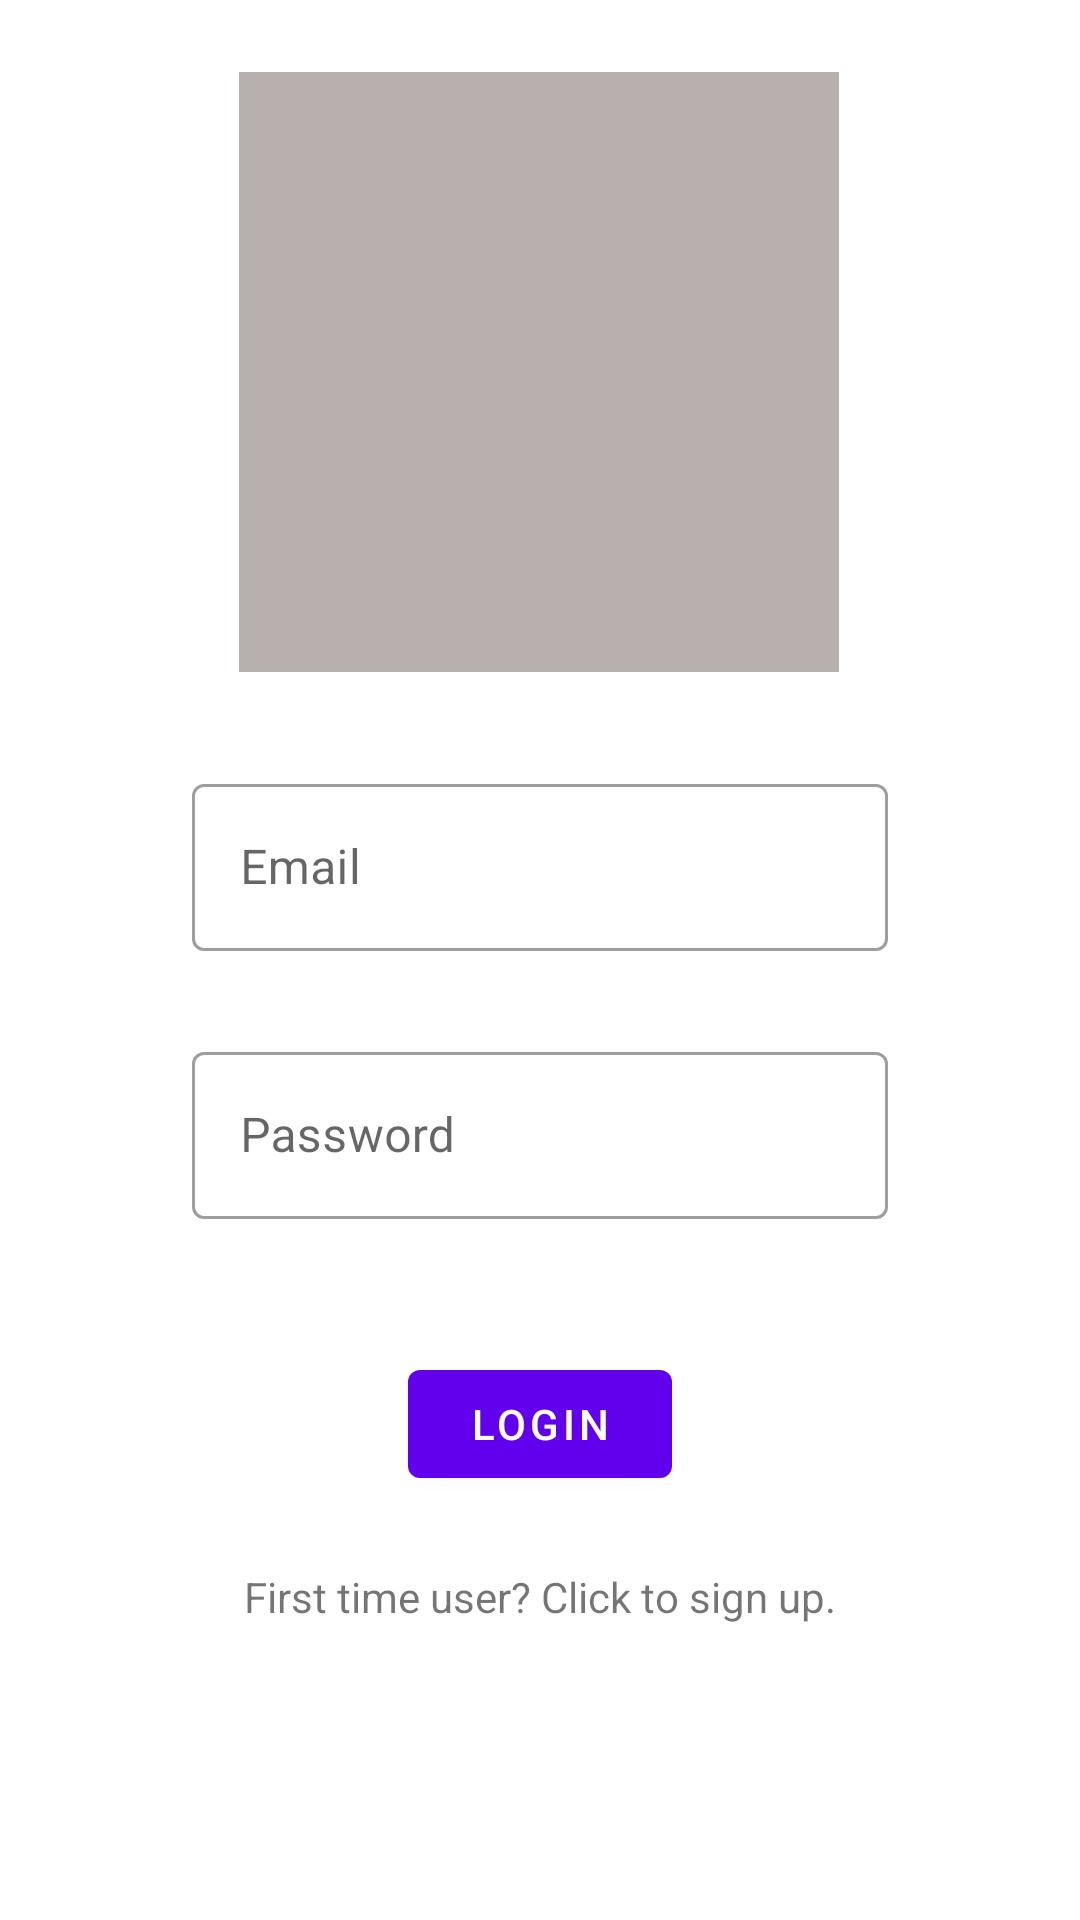

Layout XML and referenced resources for this Android screen:
<!-- AndroidManifest.xml: application theme AppTheme -->
<!-- res/layout/fragment_login.xml -->
<?xml version="1.0" encoding="utf-8"?>
<androidx.constraintlayout.widget.ConstraintLayout
    xmlns:android="http://schemas.android.com/apk/res/android"
    xmlns:app="http://schemas.android.com/apk/res-auto"
    xmlns:tools="http://schemas.android.com/tools"
    android:layout_width="match_parent"
    android:layout_height="match_parent">

    <TextView
        android:id="@+id/goto_signup_tv"
        android:layout_width="wrap_content"
        android:layout_height="wrap_content"
        android:layout_marginTop="24dp"
        android:clickable="true"
        android:focusable="true"
        android:text="First time user? Click to sign up."
        app:layout_constraintBottom_toBottomOf="parent"
        app:layout_constraintEnd_toEndOf="parent"
        app:layout_constraintStart_toStartOf="parent"
        app:layout_constraintTop_toBottomOf="@+id/login_btn"
        app:layout_constraintVertical_bias="0.0" />

    <ImageView
        android:id="@+id/imageView"
        android:layout_width="200dp"
        android:layout_height="200dp"
        android:layout_marginTop="24dp"

        android:background="#B8AFAF"
        app:layout_constraintBottom_toBottomOf="parent"
        app:layout_constraintEnd_toEndOf="parent"
        app:layout_constraintHorizontal_bias="0.498"
        app:layout_constraintStart_toStartOf="parent"
        app:layout_constraintTop_toTopOf="parent"
        app:layout_constraintVertical_bias="0.0" />

    <com.google.android.material.textfield.TextInputLayout
        android:id="@+id/email_layout"
        style="@style/Widget.MaterialComponents.TextInputLayout.OutlinedBox"
        android:layout_width="match_parent"
        android:layout_height="wrap_content"
        android:layout_marginLeft="64dp"
        android:layout_marginTop="32dp"
        android:layout_marginRight="64dp"
        app:errorEnabled="true"
        app:layout_constraintBottom_toBottomOf="parent"
        app:layout_constraintEnd_toEndOf="parent"
        app:layout_constraintStart_toStartOf="parent"
        app:layout_constraintTop_toBottomOf="@+id/imageView"
        app:layout_constraintVertical_bias="0.0">

        <com.google.android.material.textfield.TextInputEditText
            android:id="@+id/edit_et"
            android:layout_width="match_parent"
            android:layout_height="wrap_content"
            android:hint="Email" />

    </com.google.android.material.textfield.TextInputLayout>

    <com.google.android.material.textfield.TextInputLayout
        android:id="@+id/password_layout"
        style="@style/Widget.MaterialComponents.TextInputLayout.OutlinedBox"
        android:layout_width="match_parent"
        android:layout_height="wrap_content"
        android:layout_marginLeft="64dp"
        android:layout_marginTop="8dp"
        android:layout_marginRight="64dp"
        app:errorEnabled="true"
        app:layout_constraintBottom_toBottomOf="parent"
        app:layout_constraintEnd_toEndOf="parent"
        app:layout_constraintStart_toStartOf="parent"
        app:layout_constraintTop_toBottomOf="@+id/email_layout"
        app:layout_constraintVertical_bias="0.0">

        <com.google.android.material.textfield.TextInputEditText
            android:id="@+id/password_et"
            android:layout_width="match_parent"
            android:layout_height="wrap_content"
            android:hint="@string/password"
            android:inputType="textPassword" />

    </com.google.android.material.textfield.TextInputLayout>

    <com.google.android.material.button.MaterialButton
        android:id="@+id/login_btn"
        android:layout_width="wrap_content"
        android:layout_height="wrap_content"
        android:layout_marginTop="24dp"
        android:text="@string/login"
        app:layout_constraintBottom_toBottomOf="parent"
        app:layout_constraintEnd_toEndOf="parent"
        app:layout_constraintStart_toStartOf="parent"
        app:layout_constraintTop_toBottomOf="@+id/password_layout"
        app:layout_constraintVertical_bias="0.0" />

</androidx.constraintlayout.widget.ConstraintLayout>
<!-- resources referenced by this layout -->
<resources>
  <string name="login">LOGIN</string>
  <string name="password">Password</string>
  <style name="AppTheme" parent="Theme.MaterialComponents.DayNight.NoActionBar">
          
          <item name="colorPrimary">@color/colorPrimary</item>
          <item name="colorPrimaryDark">@color/colorPrimaryDark</item>
          <item name="colorAccent">@color/colorAccent</item>
          <item name="bottomSheetDialogTheme">@style/CustomBottomSheetDialog</item>
          <item name="android:statusBarColor">@android:color/transparent</item>
          <item name="android:navigationBarColor">?attr/colorSurface</item>
          <item name="android:windowLightStatusBar" tools:ignore="NewApi">true</item>
      </style>
  <color name="colorPrimary">#6200EE</color>
  <color name="colorPrimaryDark">#3700B3</color>
  <color name="colorAccent">#03DAC5</color>
  <style name="CustomBottomSheetDialog" parent="@style/ThemeOverlay.MaterialComponents.BottomSheetDialog">
          <item name="bottomSheetStyle">@style/CustomBottomSheet</item>
      </style>
  <style name="CustomBottomSheet" parent="Widget.MaterialComponents.BottomSheet">
          <item name="shapeAppearanceOverlay">@style/CustomShapeAppearanceBottomSheetDialog</item>
      </style>
  <style name="CustomShapeAppearanceBottomSheetDialog" parent="">
          <item name="cornerFamily">rounded</item>
          <item name="cornerSizeTopRight">16dp</item>
          <item name="cornerSizeTopLeft">16dp</item>
          <item name="cornerSizeBottomRight">0dp</item>
          <item name="cornerSizeBottomLeft">0dp</item>
      </style>
</resources>
